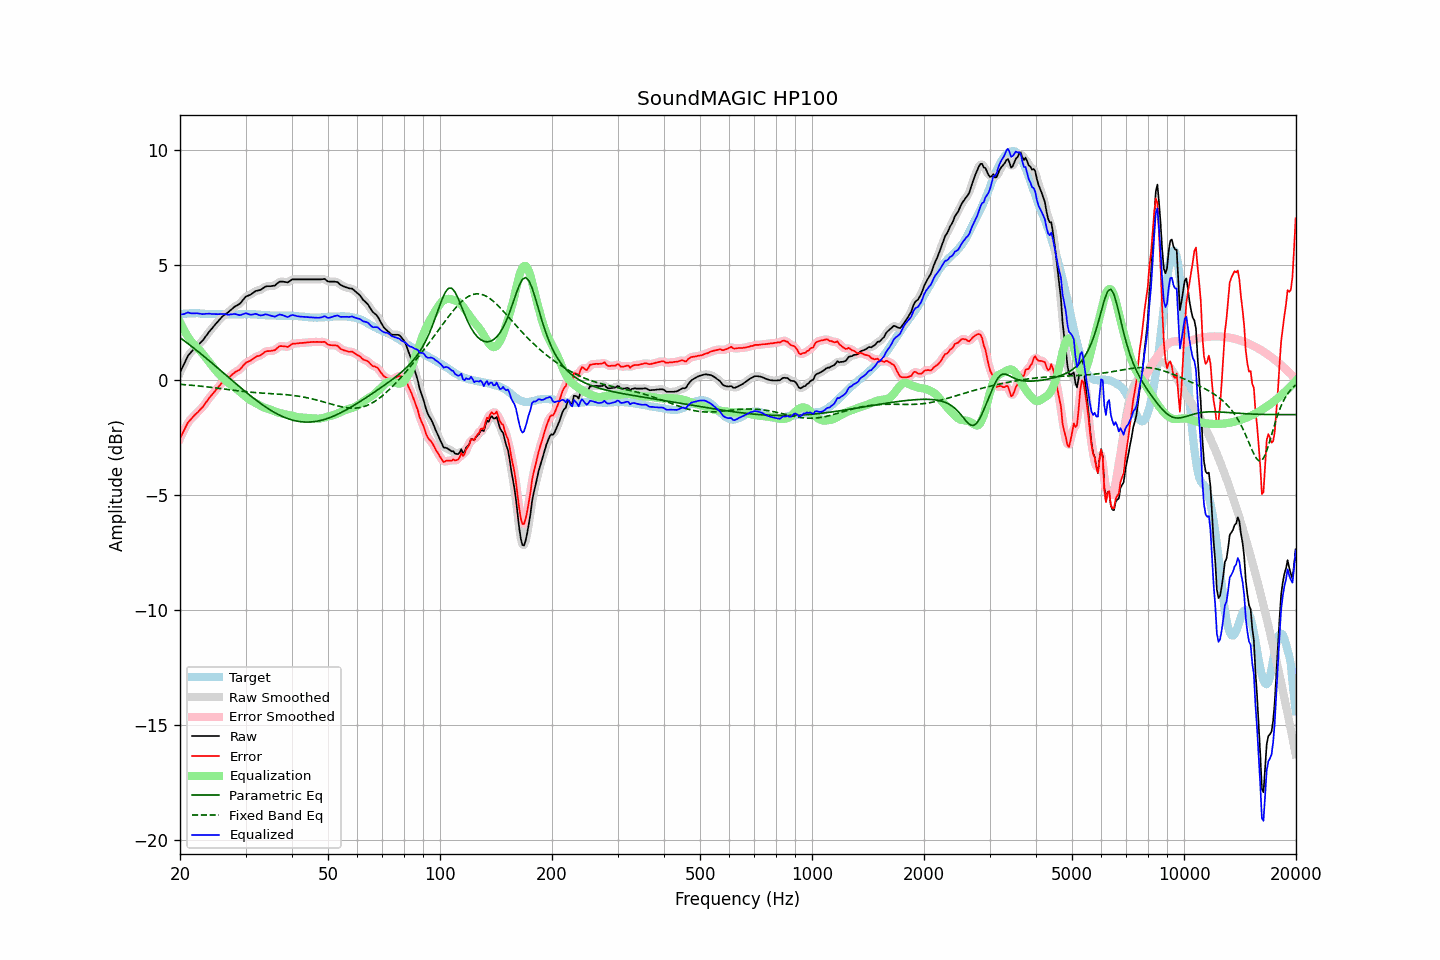

Data behind this chart, as committed beside it:
frequency, raw, error, smoothed, error_smoothed, equalization, parametric_eq, fixed_band_eq, equalized_raw, equalized_smoothed, target
20.00, 0.34, -2.53, 0.33, -2.54, 2.52, 1.85, -0.18, 2.86, 2.85, 2.87
20.20, 0.49, -2.39, 0.49, -2.39, 2.38, 1.80, -0.18, 2.86, 2.87, 2.88
20.40, 0.63, -2.26, 0.64, -2.25, 2.24, 1.75, -0.19, 2.87, 2.88, 2.89
20.61, 0.77, -2.11, 0.78, -2.11, 2.12, 1.70, -0.20, 2.89, 2.90, 2.89
20.81, 0.93, -1.97, 0.92, -1.97, 2.00, 1.64, -0.20, 2.92, 2.92, 2.90
21.02, 1.07, -1.83, 1.05, -1.85, 1.88, 1.59, -0.21, 2.95, 2.93, 2.90
21.23, 1.15, -1.76, 1.15, -1.75, 1.78, 1.54, -0.21, 2.92, 2.93, 2.91
21.44, 1.23, -1.68, 1.23, -1.67, 1.68, 1.48, -0.22, 2.91, 2.91, 2.91
21.66, 1.30, -1.60, 1.30, -1.60, 1.60, 1.43, -0.23, 2.90, 2.90, 2.91
21.87, 1.38, -1.53, 1.38, -1.53, 1.53, 1.37, -0.23, 2.90, 2.91, 2.91
22.09, 1.46, -1.46, 1.45, -1.46, 1.46, 1.32, -0.24, 2.91, 2.91, 2.91
22.31, 1.52, -1.40, 1.52, -1.39, 1.39, 1.26, -0.25, 2.91, 2.91, 2.91
22.54, 1.58, -1.32, 1.58, -1.32, 1.32, 1.20, -0.25, 2.90, 2.90, 2.90
22.76, 1.65, -1.25, 1.65, -1.25, 1.24, 1.15, -0.26, 2.89, 2.89, 2.89
22.99, 1.72, -1.18, 1.72, -1.17, 1.16, 1.09, -0.27, 2.87, 2.88, 2.89
23.22, 1.81, -1.09, 1.81, -1.08, 1.07, 1.03, -0.28, 2.88, 2.88, 2.89
23.45, 1.91, -0.98, 1.90, -0.98, 0.98, 0.97, -0.28, 2.89, 2.88, 2.88
23.69, 1.99, -0.89, 2.00, -0.88, 0.89, 0.91, -0.29, 2.89, 2.89, 2.88
23.92, 2.10, -0.78, 2.09, -0.79, 0.80, 0.86, -0.30, 2.90, 2.89, 2.88
24.16, 2.18, -0.70, 2.18, -0.70, 0.71, 0.80, -0.31, 2.89, 2.89, 2.88
24.40, 2.26, -0.62, 2.26, -0.62, 0.62, 0.74, -0.32, 2.88, 2.88, 2.88
24.65, 2.34, -0.53, 2.34, -0.54, 0.53, 0.68, -0.33, 2.87, 2.87, 2.88
24.89, 2.43, -0.45, 2.43, -0.45, 0.44, 0.62, -0.33, 2.87, 2.87, 2.88
25.14, 2.51, -0.37, 2.51, -0.37, 0.36, 0.56, -0.34, 2.87, 2.87, 2.88
25.39, 2.59, -0.28, 2.59, -0.28, 0.28, 0.50, -0.35, 2.87, 2.87, 2.87
25.65, 2.66, -0.20, 2.67, -0.20, 0.21, 0.44, -0.36, 2.88, 2.88, 2.87
25.91, 2.74, -0.12, 2.74, -0.13, 0.14, 0.38, -0.37, 2.88, 2.88, 2.87
26.16, 2.81, -0.06, 2.80, -0.06, 0.07, 0.32, -0.38, 2.88, 2.88, 2.87
26.43, 2.85, -0.01, 2.86, -0.01, 0.01, 0.26, -0.39, 2.86, 2.87, 2.86
26.69, 2.91, 0.04, 2.91, 0.04, -0.05, 0.20, -0.40, 2.85, 2.85, 2.86
26.96, 2.95, 0.09, 2.96, 0.09, -0.11, 0.14, -0.41, 2.85, 2.85, 2.86
27.23, 3.01, 0.15, 3.01, 0.15, -0.16, 0.08, -0.42, 2.85, 2.85, 2.86
27.50, 3.08, 0.21, 3.08, 0.21, -0.21, 0.02, -0.43, 2.86, 2.86, 2.86
27.77, 3.14, 0.28, 3.14, 0.28, -0.26, -0.04, -0.44, 2.88, 2.88, 2.86
28.05, 3.20, 0.34, 3.19, 0.33, -0.31, -0.10, -0.45, 2.88, 2.88, 2.86
28.33, 3.24, 0.38, 3.23, 0.37, -0.37, -0.16, -0.45, 2.87, 2.86, 2.86
28.62, 3.27, 0.42, 3.27, 0.41, -0.43, -0.22, -0.46, 2.85, 2.84, 2.86
28.90, 3.32, 0.45, 3.32, 0.46, -0.49, -0.28, -0.47, 2.83, 2.83, 2.87
29.19, 3.39, 0.52, 3.39, 0.52, -0.55, -0.34, -0.48, 2.84, 2.84, 2.87
29.48, 3.48, 0.61, 3.47, 0.60, -0.61, -0.40, -0.49, 2.87, 2.87, 2.86
29.78, 3.55, 0.68, 3.56, 0.69, -0.66, -0.46, -0.49, 2.89, 2.89, 2.87
30.08, 3.63, 0.76, 3.62, 0.75, -0.72, -0.52, -0.50, 2.91, 2.90, 2.87
30.38, 3.66, 0.79, 3.67, 0.79, -0.78, -0.57, -0.51, 2.89, 2.89, 2.87
30.68, 3.70, 0.83, 3.70, 0.83, -0.83, -0.63, -0.52, 2.86, 2.87, 2.87
30.99, 3.72, 0.86, 3.73, 0.86, -0.88, -0.69, -0.52, 2.85, 2.85, 2.87
31.30, 3.77, 0.91, 3.78, 0.91, -0.92, -0.74, -0.53, 2.86, 2.86, 2.87
31.61, 3.83, 0.96, 3.83, 0.96, -0.95, -0.80, -0.53, 2.87, 2.87, 2.87
31.93, 3.87, 1.01, 3.87, 1.01, -0.99, -0.85, -0.54, 2.88, 2.88, 2.86
32.24, 3.90, 1.04, 3.89, 1.03, -1.03, -0.90, -0.54, 2.87, 2.86, 2.85
32.57, 3.91, 1.05, 3.91, 1.06, -1.07, -0.95, -0.55, 2.84, 2.84, 2.85
32.89, 3.93, 1.08, 3.93, 1.09, -1.11, -1.01, -0.55, 2.81, 2.82, 2.85
33.22, 3.97, 1.13, 3.97, 1.13, -1.15, -1.06, -0.56, 2.82, 2.82, 2.84
33.55, 4.02, 1.18, 4.02, 1.18, -1.18, -1.10, -0.56, 2.84, 2.84, 2.84
33.89, 4.07, 1.24, 4.06, 1.23, -1.20, -1.15, -0.57, 2.86, 2.85, 2.82
34.23, 4.09, 1.26, 4.08, 1.26, -1.23, -1.20, -0.57, 2.86, 2.85, 2.82
34.57, 4.09, 1.27, 4.09, 1.27, -1.25, -1.24, -0.58, 2.84, 2.84, 2.82
34.92, 4.09, 1.27, 4.09, 1.27, -1.27, -1.29, -0.58, 2.81, 2.82, 2.82
35.27, 4.10, 1.28, 4.09, 1.27, -1.30, -1.33, -0.58, 2.79, 2.79, 2.82
35.62, 4.11, 1.29, 4.10, 1.29, -1.33, -1.37, -0.59, 2.78, 2.77, 2.81
35.97, 4.12, 1.31, 4.13, 1.32, -1.35, -1.41, -0.59, 2.76, 2.78, 2.81
... 635 more rows
